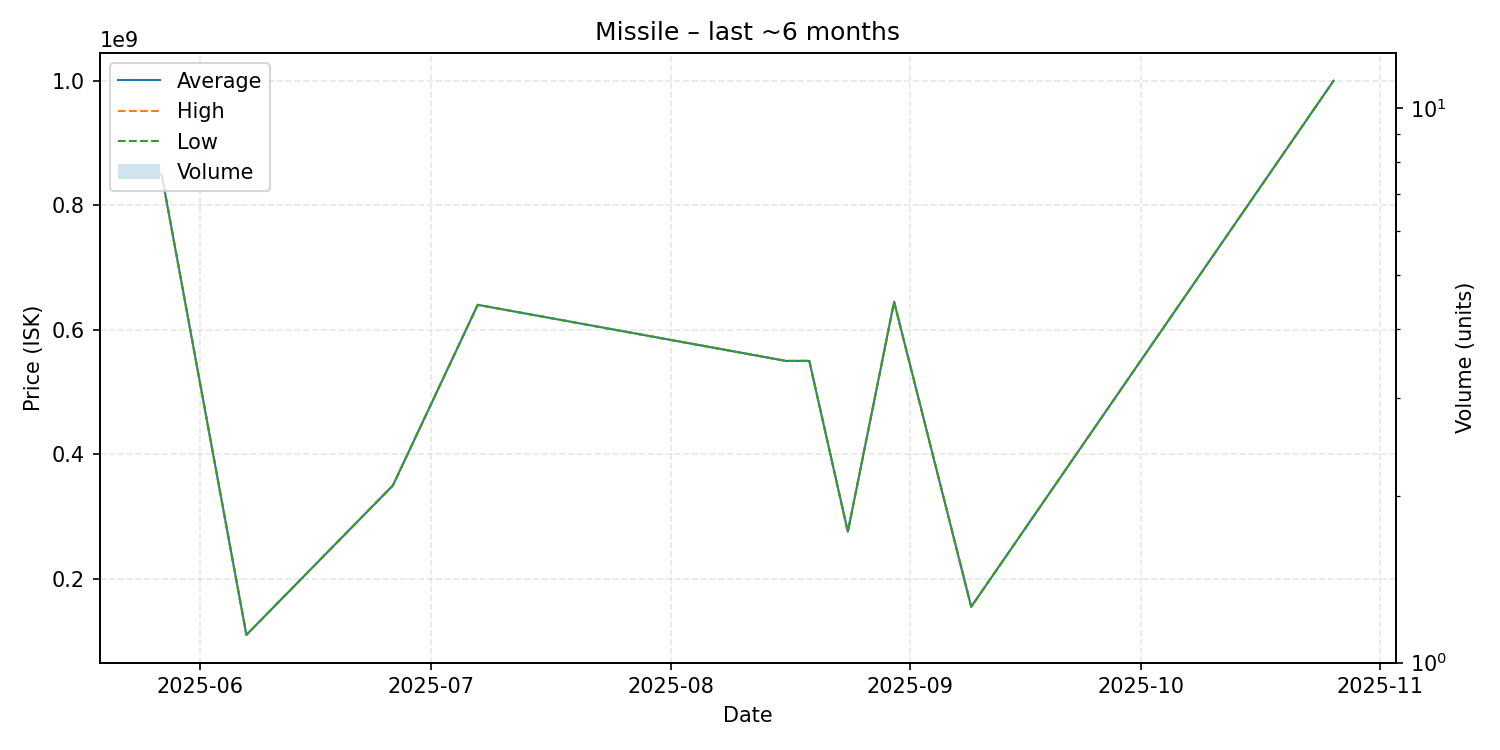

The file beside this chart, header and first rows:
date, average, highest, lowest, order_count, volume
2025-05-27, 849800000, 849800000, 849800000, 1, 1
2025-06-07, 110000000, 110000000, 110000000, 1, 1
2025-06-26, 350000000, 350000000, 350000000, 1, 1
2025-07-07, 640000000, 640000000, 640000000, 1, 1
2025-08-16, 549900000, 549900000, 549900000, 1, 1
2025-08-19, 550000000, 550000000, 550000000, 1, 1
2025-08-24, 275600000, 275600000, 275600000, 1, 1
2025-08-30, 644800000, 644800000, 644800000, 1, 1
2025-09-09, 155100000, 155100000, 155100000, 1, 1
2025-10-26, 999900000, 999900000, 999900000, 1, 1
